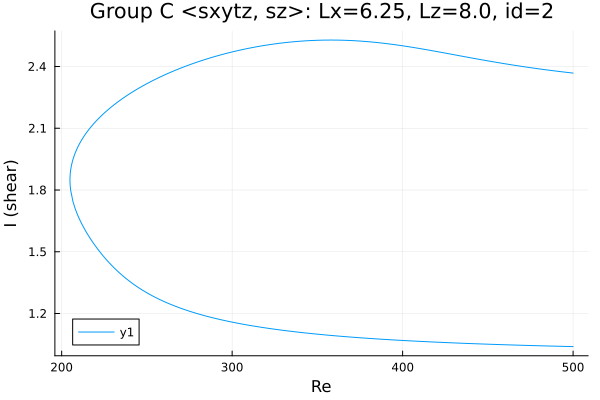

Values plotted in this chart, from the file beside it:
Re, shear
500.0, 2.368
499.4, 2.369
498, 2.37
496.6, 2.371
495.2, 2.373
493.8, 2.374
492.3, 2.375
490.9, 2.377
489.5, 2.378
488.1, 2.38
486.7, 2.381
485.3, 2.383
483.9, 2.384
482.4, 2.386
481, 2.387
479.6, 2.389
478.2, 2.391
476.8, 2.392
475.4, 2.394
474, 2.396
472.5, 2.397
472.3, 2.398
470.9, 2.399
469.5, 2.401
468.1, 2.403
466.7, 2.405
465.2, 2.406
463.8, 2.408
462.4, 2.41
461, 2.412
459.6, 2.414
458.2, 2.416
456.8, 2.418
455.3, 2.42
453.9, 2.422
452.5, 2.424
451.1, 2.426
449.7, 2.428
448.3, 2.43
446.9, 2.432
445.4, 2.434
444, 2.436
442.6, 2.438
441.2, 2.44
439.8, 2.443
438.4, 2.445
437, 2.447
435.5, 2.449
434.1, 2.451
432.7, 2.453
431.3, 2.456
429.9, 2.458
428.5, 2.46
427.1, 2.462
425.6, 2.464
424.2, 2.466
422.9, 2.468
421.5, 2.471
420.1, 2.473
418.7, 2.475
... 427 more rows
